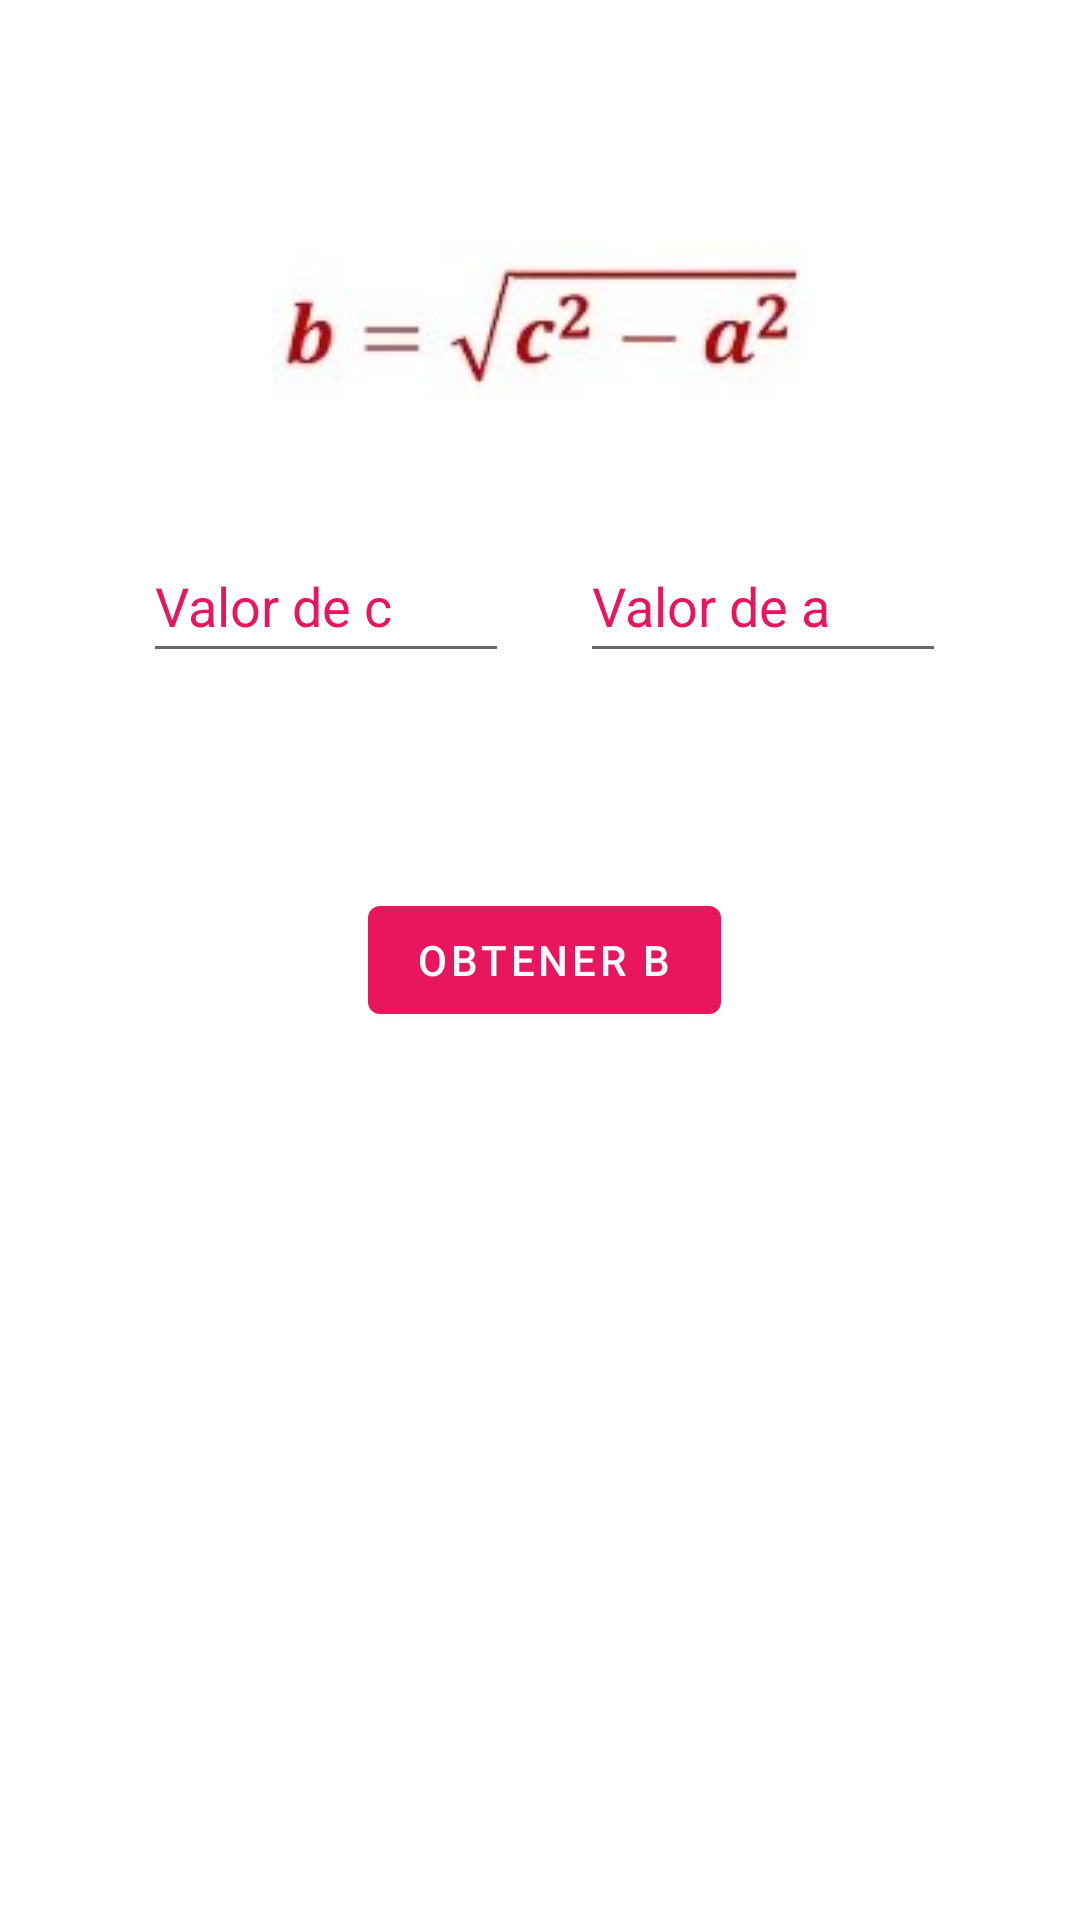

Android layout source for this screen:
<!-- AndroidManifest.xml: application theme Theme.Practica1 -->
<!-- res/layout/fragment_get_b.xml -->
<?xml version="1.0" encoding="utf-8"?>
<androidx.constraintlayout.widget.ConstraintLayout xmlns:android="http://schemas.android.com/apk/res/android"
    xmlns:app="http://schemas.android.com/apk/res-auto"
    xmlns:tools="http://schemas.android.com/tools"
    android:id="@+id/frameLayout"
    android:layout_width="match_parent"
    android:layout_height="match_parent"
    tools:context=".GetA">

    

    <androidx.constraintlayout.widget.Guideline
        android:id="@+id/guideline2"
        android:layout_width="wrap_content"
        android:layout_height="wrap_content"
        android:orientation="horizontal"
        app:layout_constraintGuide_begin="20dp" />

    <ImageView
        android:id="@+id/imageView"
        android:layout_width="wrap_content"
        android:layout_height="wrap_content"
        android:layout_marginTop="80dp"
        android:contentDescription="@string/A"
        android:src="@drawable/hqdefault_3"
        app:layout_constraintEnd_toEndOf="parent"
        app:layout_constraintHorizontal_bias="0.501"
        app:layout_constraintStart_toStartOf="parent"
        app:layout_constraintTop_toTopOf="parent"
        tools:ignore="ImageContrastCheck" />

    <EditText
        android:id="@+id/editTextNumber3"
        android:layout_width="122dp"
        android:layout_height="48dp"
        android:ems="10"
        android:hint="@string/A"
        android:importantForAutofill="no"
        android:inputType="number"
        android:textColorHint="@color/raspberry"
        app:layout_constraintBottom_toBottomOf="parent"
        app:layout_constraintEnd_toEndOf="parent"
        app:layout_constraintHorizontal_bias="0.813"
        app:layout_constraintStart_toStartOf="parent"
        app:layout_constraintTop_toTopOf="parent"
        app:layout_constraintVertical_bias="0.298"
        tools:ignore="DuplicateSpeakableTextCheck" />

    <EditText
        android:id="@+id/editTextNumber2"
        android:layout_width="122dp"
        android:layout_height="48dp"
        android:ems="10"
        android:hint="@string/C"
        android:importantForAutofill="no"
        android:inputType="number"
        android:textColorHint="@color/raspberry"
        app:layout_constraintBottom_toBottomOf="parent"
        app:layout_constraintEnd_toEndOf="parent"
        app:layout_constraintHorizontal_bias="0.2"
        app:layout_constraintStart_toStartOf="parent"
        app:layout_constraintTop_toTopOf="parent"
        app:layout_constraintVertical_bias="0.298" />

    <Button
        android:id="@+id/getB"
        android:layout_width="wrap_content"
        android:layout_height="wrap_content"
        android:text="@string/getB"
        app:layout_constraintBottom_toBottomOf="parent"
        app:layout_constraintEnd_toStartOf="@+id/editTextNumber3"
        app:layout_constraintStart_toEndOf="@+id/editTextNumber2"
        app:layout_constraintTop_toTopOf="parent" />

    <TextView
        android:id="@+id/result"
        android:layout_width="wrap_content"
        android:layout_height="wrap_content"
        android:fontFamily="@font/roboto"
        android:textColor="@color/raspberry"
        android:textSize="24sp"
        app:layout_constraintBottom_toBottomOf="parent"
        app:layout_constraintEnd_toEndOf="parent"
        app:layout_constraintHorizontal_bias="0.498"
        app:layout_constraintStart_toStartOf="parent"
        app:layout_constraintTop_toBottomOf="@+id/getB"
        app:layout_constraintVertical_bias="0.307" />

</androidx.constraintlayout.widget.ConstraintLayout>
<!-- resources referenced by this layout -->
<resources>
  <color name="raspberry">#E8175D</color>
  <!-- drawable hqdefault_3: jpg bitmap (drawable, 3295 bytes) -->
  <string name="A">Valor de a</string>
  <string name="C">Valor de c</string>
  <string name="getB">Obtener b</string>
  <style name="Theme.Practica1" parent="Theme.MaterialComponents.DayNight.DarkActionBar">
          
          <item name="colorPrimary">@color/raspberry</item>
          <item name="colorPrimaryVariant">@color/raspberry</item>
          <item name="colorOnPrimary">@color/white</item>
          
          <item name="colorSecondary">@color/ruber</item>
          <item name="colorSecondaryVariant">@color/ruber</item>
          <item name="colorOnSecondary">@color/black</item>
          
          <item name="android:statusBarColor">?attr/colorPrimaryVariant</item>
          
      </style>
  <color name="white">#fff</color>
  <color name="ruber">#CC527A</color>
  <color name="black">#000</color>
</resources>
